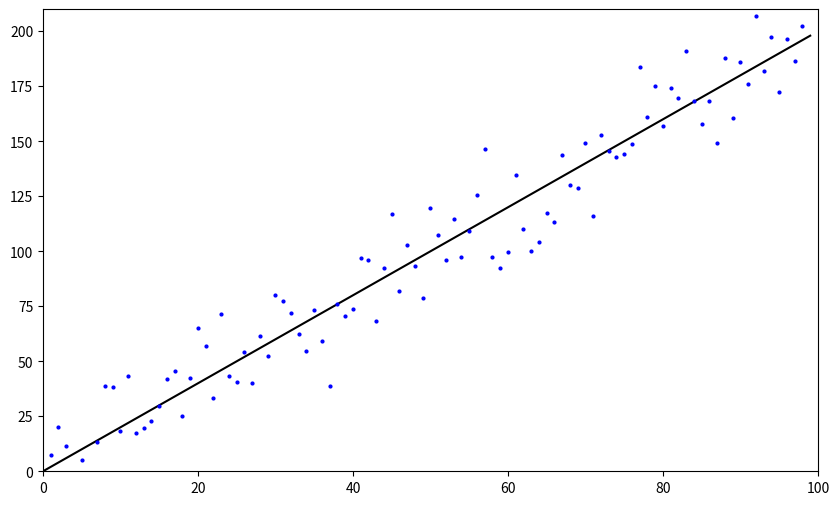

The script that saved this image:
%matplotlib notebook

import numpy as np
import matplotlib.pyplot as plt
from matplotlib.animation import FuncAnimation
import pandas as pd
import seaborn as sns

x0=0
filtered=[]
x_est=80
dt=1
g=.2
h=.001
dx=2
acc=.5
model_value=[x0+dx*t for t in range(100)]
measurment=model_value+np.random.normal(0,15,100)

#g h filter

for values in measurment: 
    x_pred=x_est+dx*dt
    residual= values-x_pred
    dx=dx+ residual*(h)/dt
    x_est=x_pred+residual*(g)
    filtered.append(x_est)
x=np.linspace(0,99,100)
df=pd.DataFrame(filtered,x)
df.columns=['Measurement']
fig = plt.figure(figsize=(10,6))
plt.xlim(0,100)
plt.ylim(0,210)

def animate(i):
    data = df.iloc[:int(i+1)]
    p = sns.lineplot(x=data.index, y=data['Measurement'],data=data, color="r")
plt.plot(model_value,'k',label="Original value")
plt.plot(measurment,'bo',markersize=2,label='Sensor Measurement')
ani = FuncAnimation(fig, animate, frames=120, repeat=True)

plt.show()